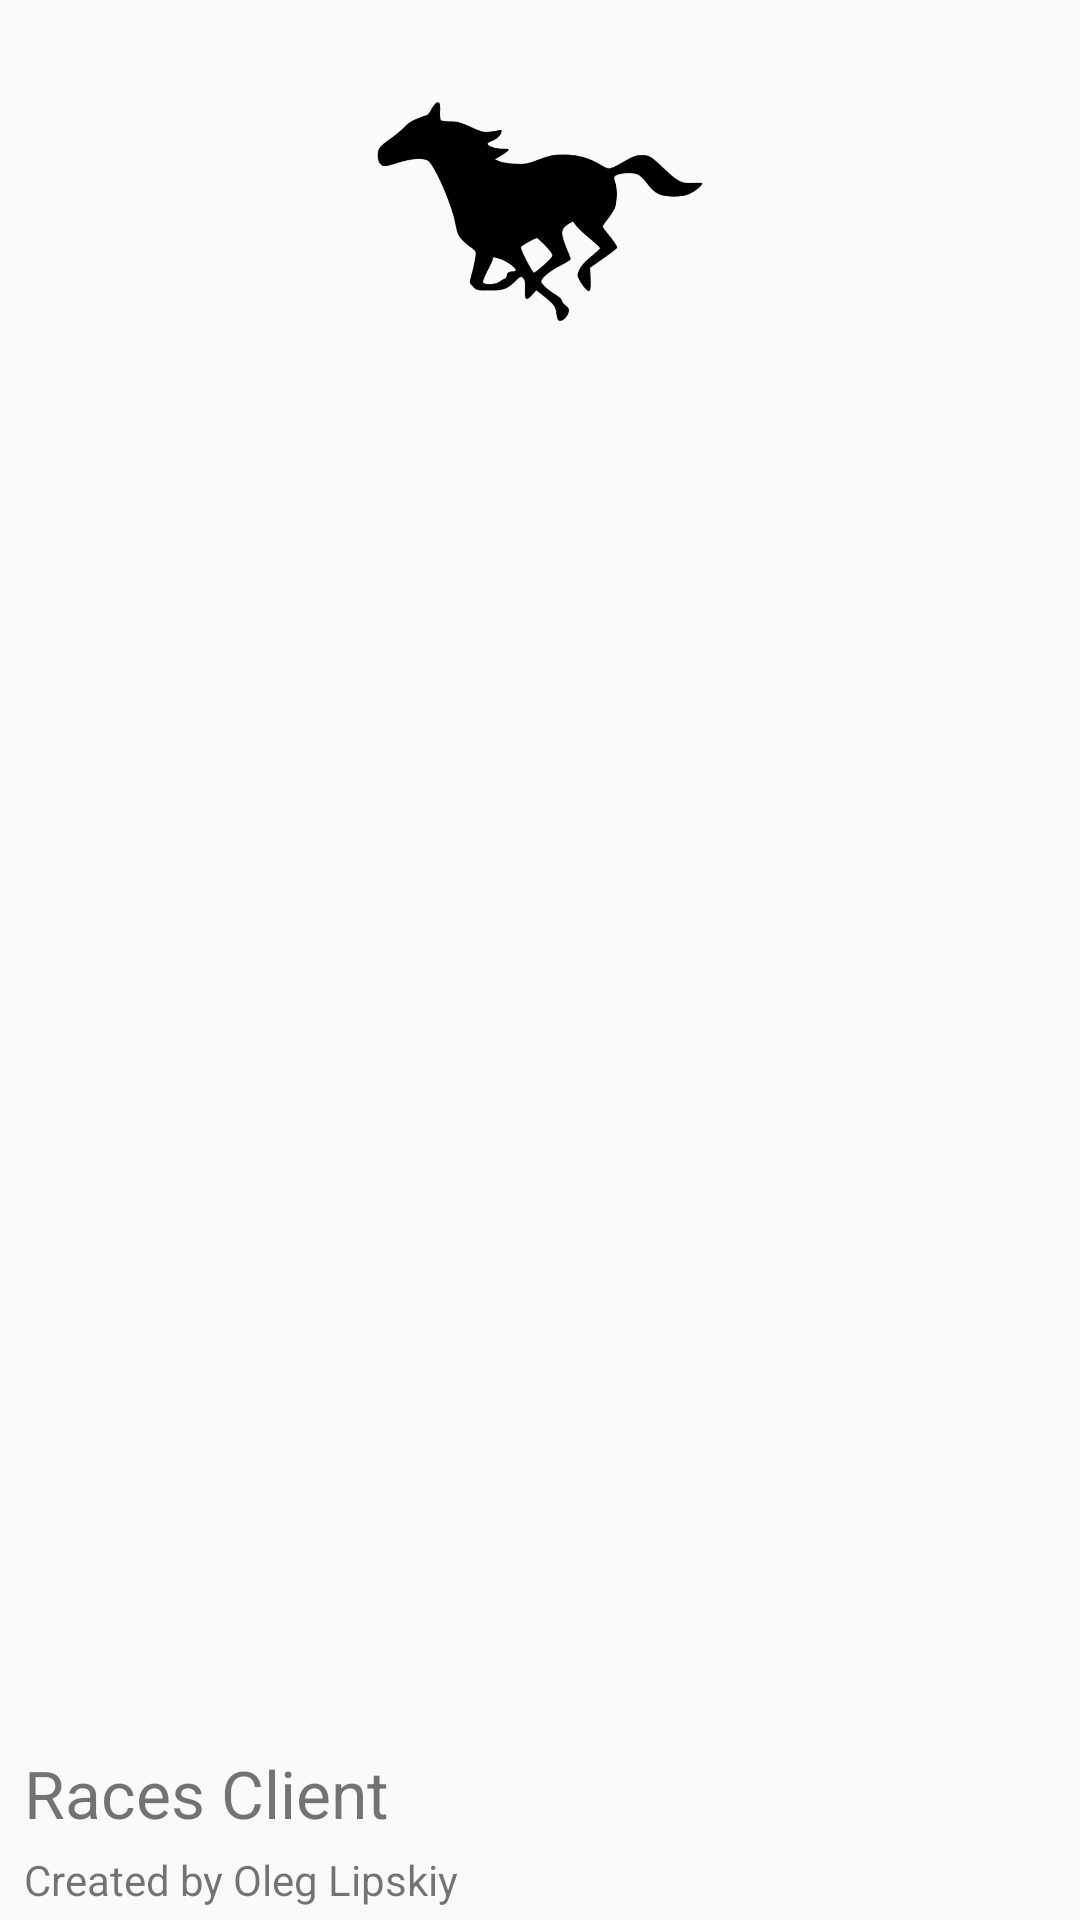

Android layout source for this screen:
<!-- AndroidManifest.xml: application theme AppTheme -->
<!-- res/layout/view_drawer_header.xml -->
<?xml version="1.0" encoding="utf-8"?>
<android.support.constraint.ConstraintLayout xmlns:android="http://schemas.android.com/apk/res/android"
    xmlns:app="http://schemas.android.com/apk/res-auto"
    android:layout_width="match_parent"
    android:layout_height="@dimen/drawer_header_height">

    <ImageView
        android:id="@+id/imageView"
        android:layout_width="138dp"
        android:layout_height="109dp"
        android:layout_marginEnd="8dp"
        android:layout_marginStart="8dp"
        android:layout_marginTop="16dp"
        app:layout_constraintEnd_toEndOf="parent"
        app:layout_constraintStart_toStartOf="parent"
        app:layout_constraintTop_toTopOf="parent"
        app:srcCompat="@drawable/ic_logo" />

    <TextView
        android:id="@+id/drawerHeaderTitle"
        android:layout_width="wrap_content"
        android:layout_height="30dp"
        android:layout_marginBottom="4dp"
        android:layout_marginStart="8dp"
        android:text="@string/drawer_header_title"
        android:textSize="22sp"
        app:layout_constraintBottom_toTopOf="@+id/authorSign"
        app:layout_constraintStart_toStartOf="parent" />

    <TextView
        android:id="@+id/authorSign"
        android:layout_width="wrap_content"
        android:layout_height="wrap_content"
        android:layout_marginBottom="4dp"
        android:layout_marginStart="8dp"
        android:text="@string/author_sign"
        app:layout_constraintBottom_toBottomOf="parent"
        app:layout_constraintStart_toStartOf="parent" />
</android.support.constraint.ConstraintLayout>
<!-- resources referenced by this layout -->
<resources>
  <dimen name="drawer_header_height">160dp</dimen>
  <!-- drawable ic_logo: png bitmap (drawable-hdpi, 11133 bytes) -->
  <string name="author_sign">Created by Oleg Lipskiy</string>
  <string name="drawer_header_title" translatable="false">Races Client</string>
  <style name="AppTheme" parent="Theme.AppCompat.DayNight.NoActionBar">
          <item name="colorPrimary">@color/colorPrimary</item>
          <item name="colorPrimaryDark">@color/colorPrimaryDark</item>
          <item name="colorAccent">@color/colorAccent</item>
      </style>
  <color name="colorPrimary">#FFFFFF</color>
  <color name="colorPrimaryDark">#cfd8dc</color>
  <color name="colorAccent">#000000</color>
</resources>
